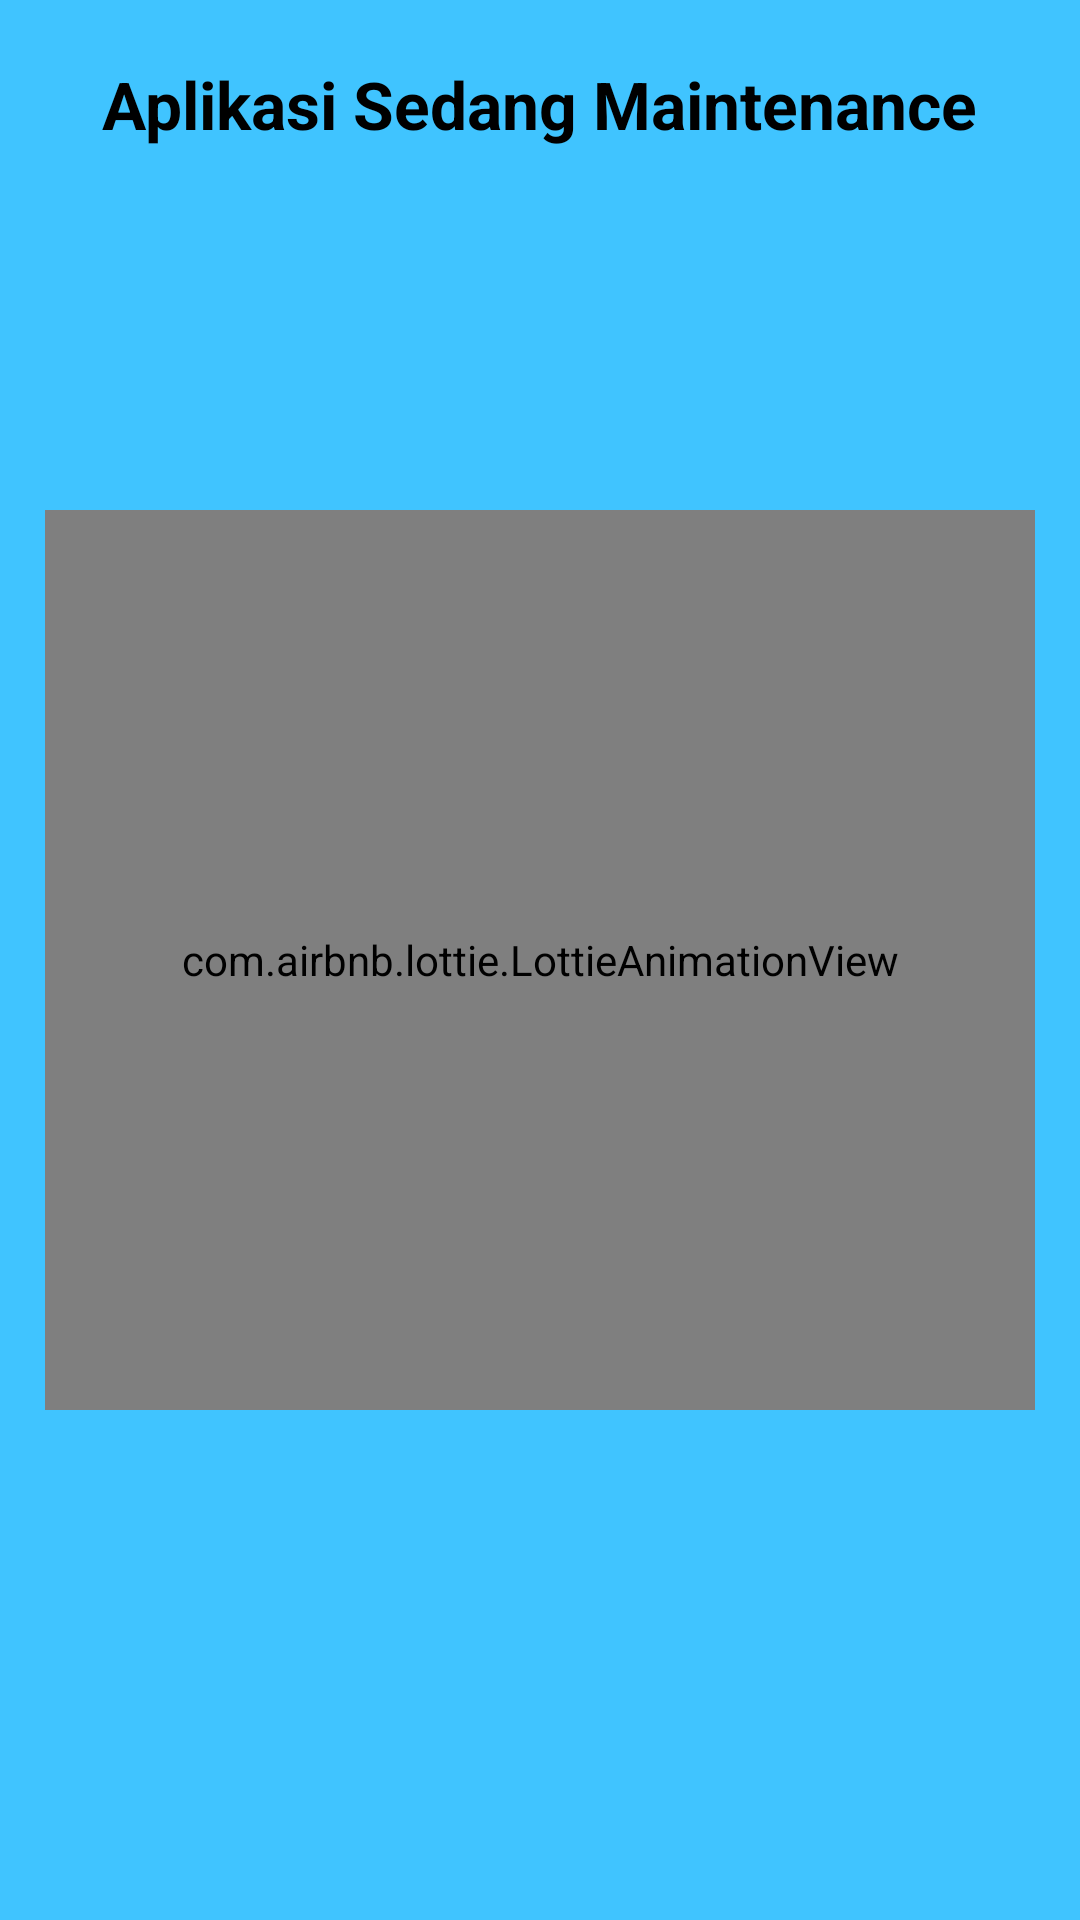

Reconstruct the res/layout file that produces this screen, plus the resources it refers to.
<!-- AndroidManifest.xml: application theme AppTheme -->
<!-- res/layout/activity_maintenance.xml -->
<?xml version="1.0" encoding="utf-8"?>
<RelativeLayout xmlns:android="http://schemas.android.com/apk/res/android"
    xmlns:app="http://schemas.android.com/apk/res-auto"
    xmlns:tools="http://schemas.android.com/tools"
    android:layout_width="match_parent"
    android:layout_height="match_parent"
    android:background="@color/colorPrimary">

    <com.airbnb.lottie.LottieAnimationView
        android:id="@+id/animation_view"
        android:layout_width="match_parent"
        android:layout_height="300dp"
        android:layout_marginTop="40dp"
        android:layout_margin="15dp"
        android:layout_centerInParent="true"
        android:layout_centerHorizontal="true"
        app:lottie_rawRes="@raw/maintenance"
        app:lottie_loop="true"
        app:lottie_autoPlay="true" />

    <TextView
        android:layout_width="wrap_content"
        android:layout_centerHorizontal="true"
        android:layout_height="wrap_content"
        android:layout_marginTop="20dp"
        android:layout_gravity="center_horizontal"
        android:text="Aplikasi Sedang Maintenance"
        android:textColor="@color/colorPrimaryDark"
        android:textSize="22sp"
        android:textStyle="bold" />

</RelativeLayout>
<!-- resources referenced by this layout -->
<resources>
  <color name="colorPrimary">#40C4FF</color>
  <color name="colorPrimaryDark">#000</color>
  <style name="AppTheme" parent="Theme.AppCompat.Light.DarkActionBar">
          
          <item name="colorPrimary">@color/colorPrimary</item>
          <item name="colorPrimaryDark">@color/colorPrimaryDark</item>
          <item name="colorAccent">@color/colorAccent</item>
      </style>
  <color name="colorAccent">#11CFC5</color>
</resources>
